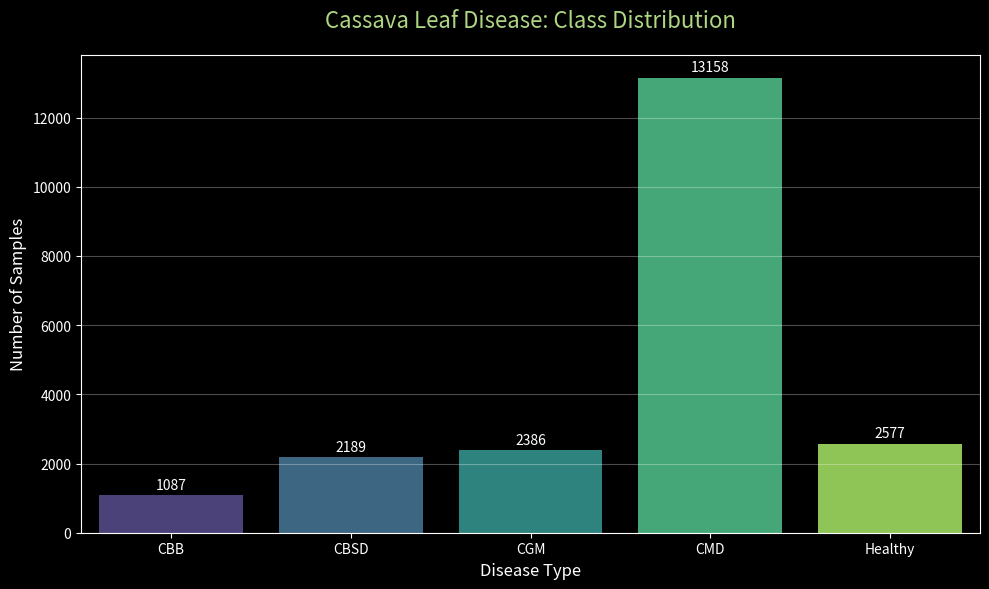

The script that saved this image: (Note: this script raises an exception after producing the figure.)
import matplotlib.pyplot as plt
import seaborn as sns
import os

# Data counts
classes = ['CBB', 'CBSD', 'CGM', 'CMD', 'Healthy']
counts = [1087, 2189, 2386, 13158, 2577]

# Set visual style
plt.style.use('dark_background')
plt.figure(figsize=(10, 6))
colors = sns.color_palette("viridis", len(classes))

# Create bar chart
sns.barplot(x=classes, y=counts, palette=colors)

# Labels
plt.title('Cassava Leaf Disease: Class Distribution', fontsize=16, pad=20, color='#aed581')
plt.xlabel('Disease Type', fontsize=12)
plt.ylabel('Number of Samples', fontsize=12)
plt.grid(axis='y', alpha=0.3)

# Add count labels on top of bars
for i, count in enumerate(counts):
    plt.text(i, count + 100, str(count), ha='center', va='bottom', fontsize=10)

plt.tight_layout()
plt.savefig('d:/Kaggle/scratch/class_distribution.png')
print("Saved distribution plot to d:/Kaggle/scratch/class_distribution.png")
